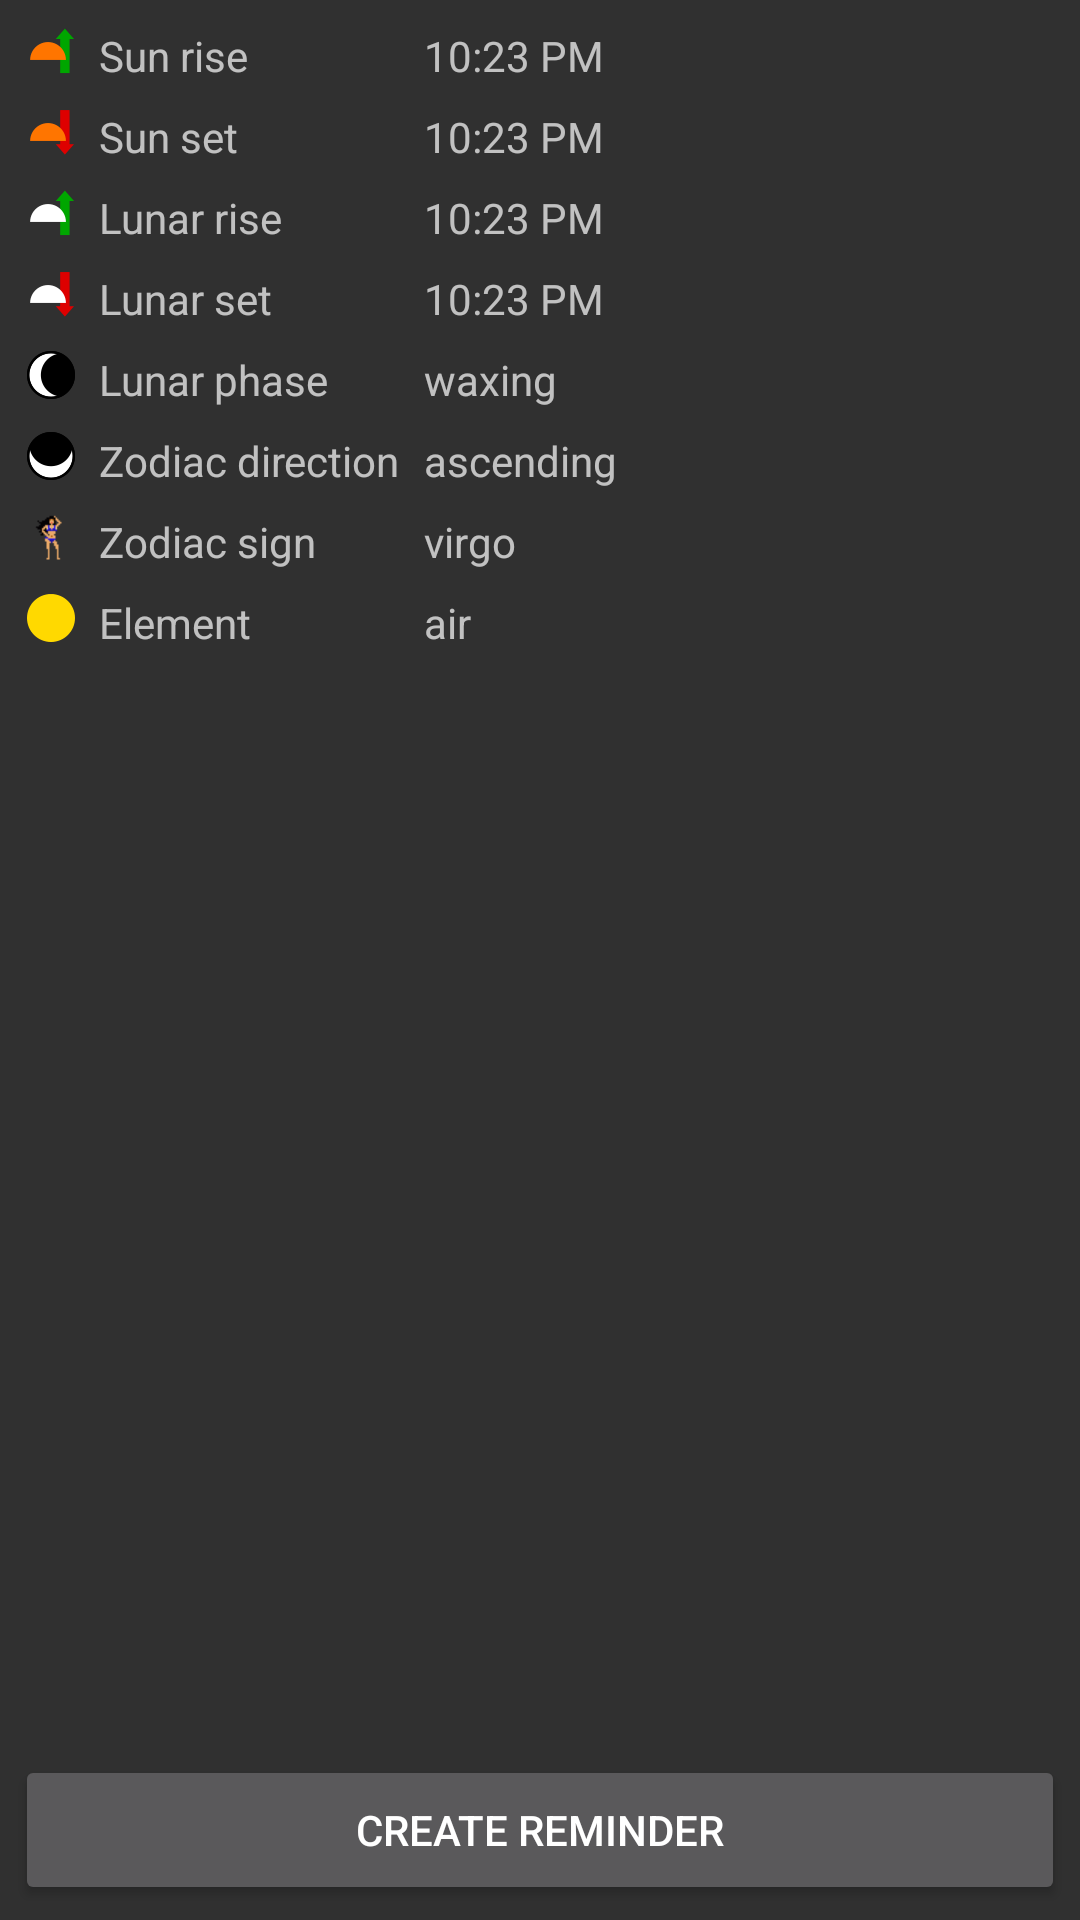

Produce the Android XML layout that renders to this screen, including the resource entries it uses.
<!-- AndroidManifest.xml: application theme AppTheme -->
<!-- res/layout/fragment_day_detail.xml -->
<LinearLayout xmlns:android="http://schemas.android.com/apk/res/android"
              xmlns:tools="http://schemas.android.com/tools"
              android:layout_width="match_parent"
              android:layout_height="match_parent"
              tools:context="de.kah2.mondtag.calendar.DayDetailFragment"
              android:padding="5dp"
              android:orientation="vertical">

    <GridLayout
        android:id="@+id/day_detail_data_table"
        android:layout_width="match_parent"
        android:layout_height="wrap_content"
        android:useDefaultMargins="true"
        android:columnCount="3">

        
        <ImageView
            android:id="@+id/sun_rise_icon"
            android:layout_width="wrap_content"
            android:layout_height="wrap_content"
            android:scaleType="center"
            android:src="@drawable/sun_rise"
            android:contentDescription="@string/description_sun_rise"/>
        <TextView
            android:id="@+id/sun_rise_description"
            android:text="@string/description_sun_rise"
            android:layout_width="wrap_content"
            android:layout_height="wrap_content"/>
        <TextView
            android:id="@+id/sun_rise_text"
            android:text="@string/dummy_time"
            android:layout_width="wrap_content"
            android:layout_height="wrap_content"/>
        <ImageView
            android:id="@+id/sun_set_icon"
            android:src="@drawable/sun_set"
            android:contentDescription="@string/description_sun_set"
            android:layout_width="wrap_content"
            android:layout_height="wrap_content"
            android:scaleType="center"/>
        <TextView
            android:id="@+id/sun_set_description"
            android:text="@string/description_sun_set"
            android:layout_width="wrap_content"
            android:layout_height="wrap_content"/>
        <TextView
            android:id="@+id/sun_set_text"
            android:text="@string/dummy_time"
            android:layout_width="wrap_content"
            android:layout_height="wrap_content"/>

        
        <ImageView
            android:id="@+id/lunar_rise_set_first_icon"
            android:src="@drawable/lunar_rise"
            android:contentDescription="@string/description_lunar_rise"
            android:layout_width="wrap_content"
            android:layout_height="wrap_content"
            android:scaleType="center"/>
        <TextView
            android:id="@+id/lunar_rise_set_first_description"
            android:text="@string/description_lunar_rise"
            android:layout_width="wrap_content"
            android:layout_height="wrap_content"/>
        <TextView
            android:id="@+id/lunar_rise_set_first_text"
            android:text="@string/dummy_time"
            android:layout_width="wrap_content"
            android:layout_height="wrap_content"/>
        <ImageView
            android:id="@+id/lunar_rise_set_second_icon"
            android:src="@drawable/lunar_set"
            android:contentDescription="@string/description_lunar_set"
            android:layout_width="wrap_content"
            android:layout_height="wrap_content"
            android:scaleType="center"/>
        <TextView
            android:id="@+id/lunar_rise_set_second_description"
            android:text="@string/description_lunar_set"
            android:layout_width="wrap_content"
            android:layout_height="wrap_content"/>
        <TextView
            android:id="@+id/lunar_rise_set_second_text"
            android:text="@string/dummy_time"
            android:layout_width="wrap_content"
            android:layout_height="wrap_content"/>

        
        <ImageView
            android:id="@+id/lunar_phase_icon"
            android:src="@drawable/moon_waxing"
            android:contentDescription="@string/increasing"
            android:layout_width="wrap_content"
            android:layout_height="wrap_content"
            android:scaleType="center"/>
        <TextView
            android:id="@+id/lunar_phase_description"
            android:text="@string/description_lunar_phase"
            android:layout_width="wrap_content"
            android:layout_height="wrap_content"/>
        <TextView
            android:id="@+id/lunar_phase_text"
            android:text="@string/increasing"
            android:layout_width="wrap_content"
            android:layout_height="wrap_content"/>
        <ImageView
            android:id="@+id/zodiac_direction_icon"
            android:src="@drawable/moon_ascending"
            android:contentDescription="@string/ascending"
            android:layout_width="wrap_content"
            android:layout_height="wrap_content"
            android:scaleType="center"/>
        <TextView
            android:id="@+id/zodiac_direction_description"
            android:text="@string/description_zodiac_direction"
            android:layout_width="wrap_content"
            android:layout_height="wrap_content"/>
        <TextView
            android:id="@+id/zodiac_direction_text"
            android:text="@string/ascending"
            android:layout_width="wrap_content"
            android:layout_height="wrap_content"/>
        <ImageView
            android:id="@+id/zodiac_sign_icon"
            android:src="@drawable/virgo"
            android:contentDescription="@string/virgo"
            android:layout_width="wrap_content"
            android:layout_height="wrap_content"
            android:scaleType="center"/>
        <TextView
            android:id="@+id/zodiac_sign_description"
            android:text="@string/description_zodiac_sign"
            android:layout_width="wrap_content"
            android:layout_height="wrap_content"/>
        <TextView
            android:id="@+id/zodiac_sign_text"
            android:text="@string/virgo"
            android:layout_width="wrap_content"
            android:layout_height="wrap_content"/>
        <ImageView
            android:id="@+id/zodiac_element_icon"
            android:src="@drawable/air"
            android:contentDescription="@string/air"
            android:layout_width="wrap_content"
            android:layout_height="wrap_content"
            android:scaleType="center"/>
        <TextView
            android:id="@+id/zodiac_element_description"
            android:text="@string/description_zodiac_element"
            android:layout_width="wrap_content"
            android:layout_height="wrap_content"/>
        <TextView
            android:id="@+id/zodiac_element_text"
            android:text="@string/air"
            android:layout_width="wrap_content"
            android:layout_height="wrap_content"/>
    </GridLayout>

    <androidx.recyclerview.widget.RecyclerView
        android:id="@+id/interpretation_list"
        android:layout_width="match_parent"
        android:layout_height="0dp"
        android:layout_weight="1"
        android:layout_marginTop="5dp"
        android:layout_marginBottom="5dp"/>

    <Button
        android:id="@+id/buttonCreateReminder"
        android:layout_width="match_parent"
        android:layout_height="@dimen/standard_height"
        android:text="@string/button_create_reminder"/>

</LinearLayout>
<!-- resources referenced by this layout -->
<resources>
  <dimen name="standard_height">50dp</dimen>
  <!-- drawable air: png bitmap (drawable-hdpi, 535 bytes) -->
  <!-- drawable lunar_rise: png bitmap (drawable-hdpi, 514 bytes) -->
  <!-- drawable lunar_set: png bitmap (drawable-hdpi, 516 bytes) -->
  <!-- drawable moon_ascending: png bitmap (drawable-hdpi, 700 bytes) -->
  <!-- drawable moon_waxing: png bitmap (drawable-hdpi, 712 bytes) -->
  <!-- drawable sun_rise: png bitmap (drawable-hdpi, 520 bytes) -->
  <!-- drawable sun_set: png bitmap (drawable-hdpi, 517 bytes) -->
  <!-- drawable virgo: png bitmap (drawable-xhdpi, 297 bytes) -->
  <string name="air">air</string>
  <string name="ascending">ascending</string>
  <string name="button_create_reminder">Create reminder</string>
  <string name="description_lunar_phase">Lunar phase</string>
  <string name="description_lunar_rise">Lunar rise</string>
  <string name="description_lunar_set">Lunar set</string>
  <string name="description_sun_rise">Sun rise</string>
  <string name="description_sun_set">Sun set</string>
  <string name="description_zodiac_direction">Zodiac direction</string>
  <string name="description_zodiac_element">Element</string>
  <string name="description_zodiac_sign">Zodiac sign</string>
  <string name="dummy_time">10:23 PM</string>
  <string name="increasing">waxing</string>
  <string name="virgo">virgo</string>
  <style name="AppTheme" parent="Theme.AppCompat.NoActionBar" />
</resources>
